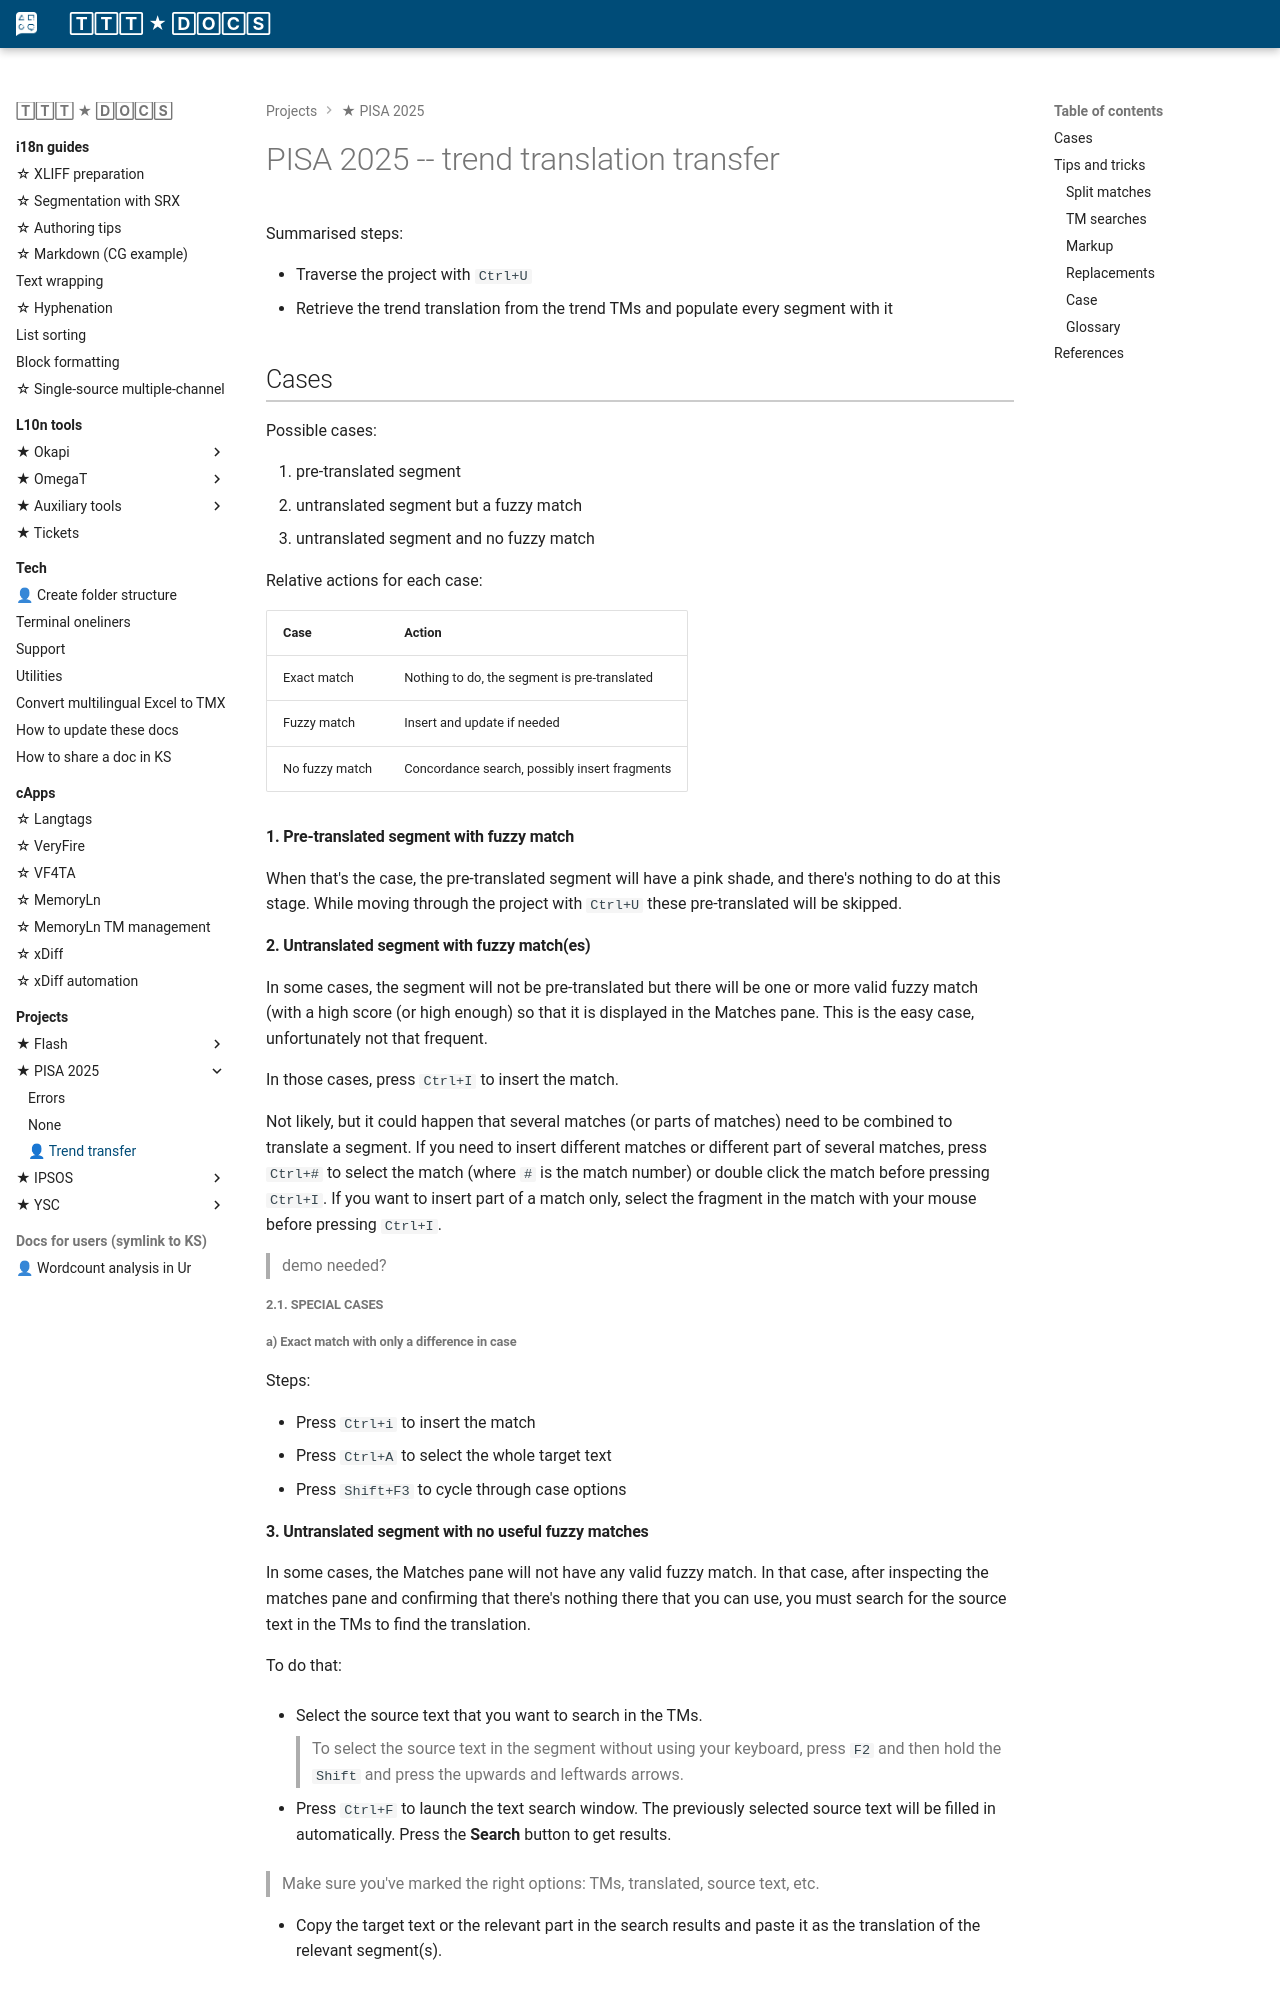

repository: capstanlqc/ttt_docs · page: projects/pisa/pisa2025_trend-transfer_guide/index.html · generator: mkdocs

# PISA 2025 -- trend translation transfer

Summarised steps: 

- Traverse the project with `Ctrl+U`
- Retrieve the trend translation from the trend TMs and populate every segment with it

## Cases

Possible cases: 

1. pre-translated segment
2. untranslated segment but a fuzzy match
3. untranslated segment and no fuzzy match

Relative actions for each case: 

| Case             | Action                   					|
|------------------|-----------------------------------------------|
| Exact match      | Nothing to do, the segment is pre-translated |
| Fuzzy match      | Insert and update if needed 					|
| No fuzzy match   | Concordance search, possibly insert fragments |

#### 1. Pre-translated segment with fuzzy match

When that's the case, the pre-translated segment will have a pink shade, and there's nothing to do at this stage. While moving through the project with `Ctrl+U` these pre-translated will be skipped. 

#### 2. Untranslated segment with fuzzy match(es)

In some cases, the segment will not be pre-translated but there will be one or more valid fuzzy match (with a high score (or high enough) so that it is displayed in the Matches pane. This is the easy case, unfortunately not that frequent. 

In those cases, press `Ctrl+I` to insert the match. 

Not likely, but it could happen that several matches (or parts of matches) need to be combined to translate a segment. If you need to insert different matches or different part of several matches, press `Ctrl+#` to select the match (where `#` is the match number) or double click the match before pressing `Ctrl+I`. If you want to insert part of a match only, select the fragment in the match with your mouse before pressing `Ctrl+I`.

> demo needed?

##### 2.1. Special cases

###### a) Exact match with only a difference in case

Steps: 

- Press `Ctrl+i` to insert the match
- Press `Ctrl+A` to select the whole target text
- Press `Shift+F3` to cycle through case options
